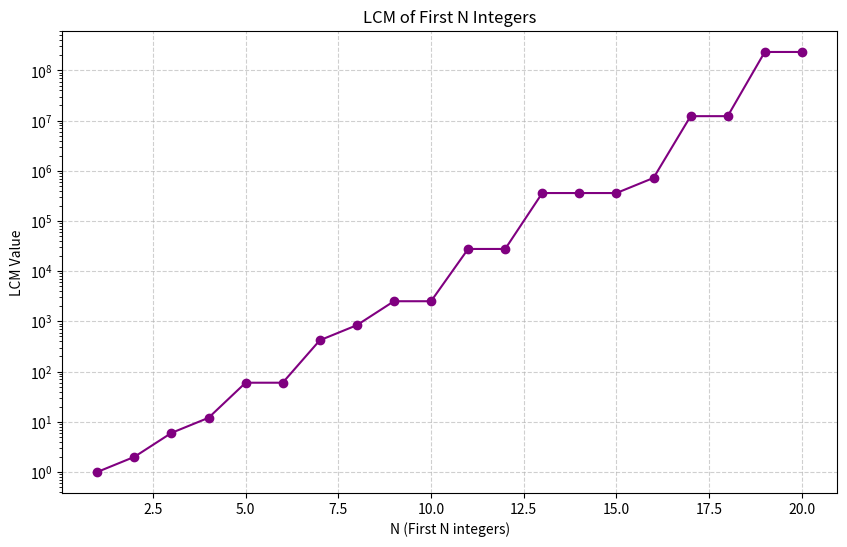

Write the Python code that produced this figure.
############################################
# Python Demonstration: NumPy LCM (Lowest Common Multiple)
#
# This script demonstrates:
# - LCM of two numbers
# - LCM of multiple numbers in an array
# - LCM of a range of integers
# - Visualization to understand LCM growth
# - Console outputs with Important Notes
############################################

import numpy as np
import matplotlib.pyplot as plt

print("\n==============================================")
print("         Demonstration: NumPy LCM")
print("==============================================\n")

############################################
# Example 1: LCM of two numbers
############################################
print("--- Example 1: LCM of two numbers ---")

num1 = 4
num2 = 6
lcm_two = np.lcm(num1, num2)

print(f"Numbers: {num1} and {num2}")
print("LCM:", lcm_two)
print("Important Note: LCM is the smallest number divisible by both numbers.\n")

############################################
# Example 2: LCM of an array of numbers
############################################
print("--- Example 2: LCM of an array of numbers ---")

arr = np.array([3, 6, 9])
lcm_array = np.lcm.reduce(arr)

print("Array:", arr)
print("LCM of array elements:", lcm_array)
print("Important Note: np.lcm.reduce() applies LCM successively across the array.\n")

############################################
# Example 3: LCM of range 1 to 10
############################################
print("--- Example 3: LCM of integers from 1 to 10 ---")

arr_range = np.arange(1, 11)
lcm_range = np.lcm.reduce(arr_range)

print("Array:", arr_range)
print("LCM of 1 to 10:", lcm_range)
print("Important Note: LCM grows quickly as range increases, due to prime factors.\n")

############################################
# Example 4: Visualization
############################################
print("--- Example 4: Visualization of LCM Growth ---")

arr_values = np.arange(1, 21)
lcm_values = [np.lcm.reduce(arr_values[:i+1]) for i in range(len(arr_values))]

plt.figure(figsize=(10, 6))
plt.plot(arr_values, lcm_values, marker="o", linestyle="-", color="purple")
plt.title("LCM of First N Integers")
plt.xlabel("N (First N integers)")
plt.ylabel("LCM Value")
plt.yscale("log")  # use logarithmic scale due to rapid growth
plt.grid(True, linestyle="--", alpha=0.6)
plt.show()

############################################
# Summary
############################################
print("\n==============================================")
print("SUMMARY:")
print("- np.lcm(x, y) calculates LCM of two numbers.")
print("- np.lcm.reduce(array) calculates LCM across multiple numbers.")
print("- LCM can grow rapidly with increasing numbers due to primes.")
print("- Visualization (log scale) helps see growth trend clearly.")
print("==============================================\n")
